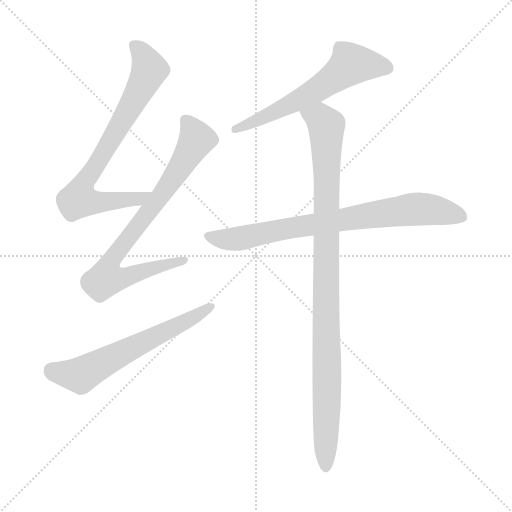
t = 0.00 s
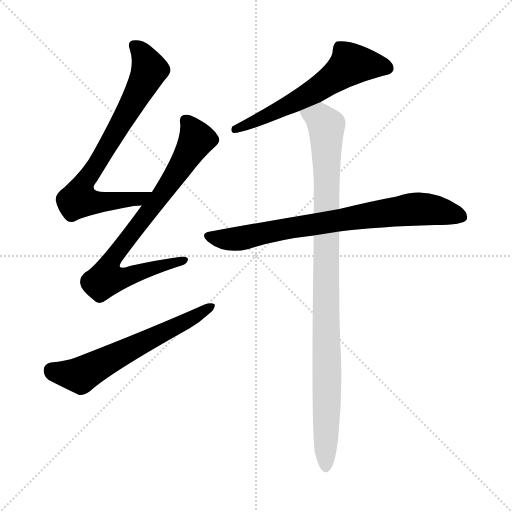
t = 4.12 s
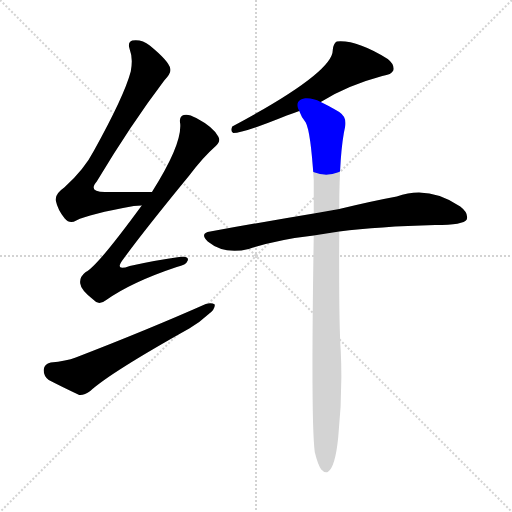
t = 4.29 s
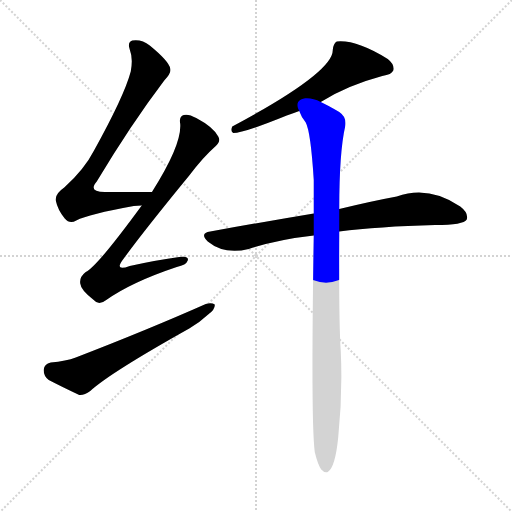
t = 4.47 s
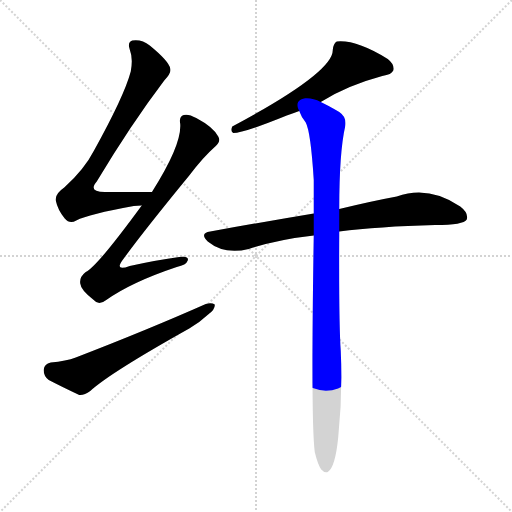
t = 4.64 s
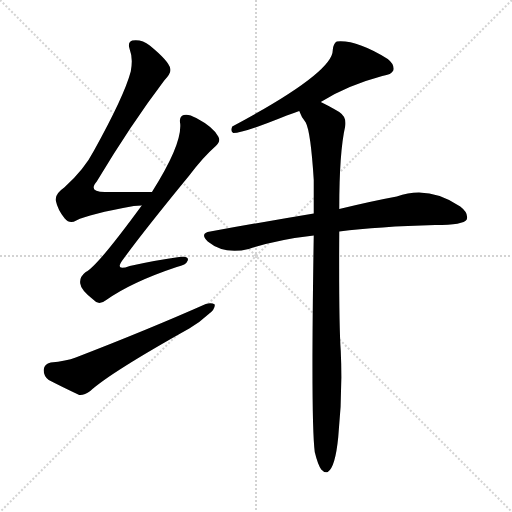
t = 5.18 s

The animated SVG that drew these frames (rendered in a browser with its animation timeline set to each time). Animation: 6 CSS @keyframes rules; one cycle of 5.18 s.

<svg version="1.1" viewBox="0 0 1024 1024" xmlns="http://www.w3.org/2000/svg">
  <g stroke="lightgray" stroke-dasharray="1,1" stroke-width="1" transform="scale(4, 4)">
    <line x1="0" y1="0" x2="256" y2="256"></line>
    <line x1="256" y1="0" x2="0" y2="256"></line>
    <line x1="128" y1="0" x2="128" y2="256"></line>
    <line x1="0" y1="128" x2="256" y2="128"></line>
  </g>
<g transform="scale(1, -1) translate(0, -900)">
   <style type="text/css">
    @keyframes keyframes0 {
      from {
       stroke: blue;
       stroke-dashoffset: 751;
       stroke-width: 128;
       }
       71% {
       animation-timing-function: step-end;
       stroke: blue;
       stroke-dashoffset: 0;
       stroke-width: 128;
       }
       to {
       stroke: black;
       stroke-width: 1024;
       }
       }
       #make-me-a-hanzi-animation-0 {
         animation: keyframes0 0.861165s both;
         animation-delay: 0.000000s;
         animation-timing-function: linear;
       }
    @keyframes keyframes1 {
      from {
       stroke: blue;
       stroke-dashoffset: 792;
       stroke-width: 128;
       }
       72% {
       animation-timing-function: step-end;
       stroke: blue;
       stroke-dashoffset: 0;
       stroke-width: 128;
       }
       to {
       stroke: black;
       stroke-width: 1024;
       }
       }
       #make-me-a-hanzi-animation-1 {
         animation: keyframes1 0.894531s both;
         animation-delay: 0.861165s;
         animation-timing-function: linear;
       }
    @keyframes keyframes2 {
      from {
       stroke: blue;
       stroke-dashoffset: 611;
       stroke-width: 128;
       }
       67% {
       animation-timing-function: step-end;
       stroke: blue;
       stroke-dashoffset: 0;
       stroke-width: 128;
       }
       to {
       stroke: black;
       stroke-width: 1024;
       }
       }
       #make-me-a-hanzi-animation-2 {
         animation: keyframes2 0.747233s both;
         animation-delay: 1.755697s;
         animation-timing-function: linear;
       }
    @keyframes keyframes3 {
      from {
       stroke: blue;
       stroke-dashoffset: 600;
       stroke-width: 128;
       }
       66% {
       animation-timing-function: step-end;
       stroke: blue;
       stroke-dashoffset: 0;
       stroke-width: 128;
       }
       to {
       stroke: black;
       stroke-width: 1024;
       }
       }
       #make-me-a-hanzi-animation-3 {
         animation: keyframes3 0.738281s both;
         animation-delay: 2.502930s;
         animation-timing-function: linear;
       }
    @keyframes keyframes4 {
      from {
       stroke: blue;
       stroke-dashoffset: 770;
       stroke-width: 128;
       }
       71% {
       animation-timing-function: step-end;
       stroke: blue;
       stroke-dashoffset: 0;
       stroke-width: 128;
       }
       to {
       stroke: black;
       stroke-width: 1024;
       }
       }
       #make-me-a-hanzi-animation-4 {
         animation: keyframes4 0.876628s both;
         animation-delay: 3.241211s;
         animation-timing-function: linear;
       }
    @keyframes keyframes5 {
      from {
       stroke: blue;
       stroke-dashoffset: 993;
       stroke-width: 128;
       }
       76% {
       animation-timing-function: step-end;
       stroke: blue;
       stroke-dashoffset: 0;
       stroke-width: 128;
       }
       to {
       stroke: black;
       stroke-width: 1024;
       }
       }
       #make-me-a-hanzi-animation-5 {
         animation: keyframes5 1.058105s both;
         animation-delay: 4.117839s;
         animation-timing-function: linear;
       }
</style>
<path d="M 304.5 516.0 Q 252.5 516.0 209.5 516.0 Q 175.5 516.0 193.5 537.0 Q 262.5 652.0 328.5 739.0 Q 343.5 755.0 340.5 763.0 Q 337.5 778.0 299.5 809.0 Q 283.5 822.0 264.5 819.0 Q 254.5 816.0 259.5 801.0 Q 266.5 783.0 261.5 757.0 Q 248.5 708.0 187.5 598.0 Q 168.5 561.0 128.5 525.0 Q 109.5 512.0 111.5 499.0 Q 115.5 480.0 129.5 463.0 Q 139.5 451.0 152.5 459.0 Q 177.5 472.0 267.5 488.0 Q 274.5 489.0 283.5 489.0 C 313.5 491.0 334.5 516.0 304.5 516.0 Z" fill="lightgray"></path> 
<path d="M 283.5 489.0 Q 193.5 366.0 171.5 356.0 Q 158.5 346.0 160.5 333.0 Q 161.5 320.0 187.5 300.0 Q 197.5 288.0 212.5 300.0 Q 263.5 336.0 353.5 366.0 Q 372.5 370.0 375.5 379.0 Q 378.5 389.0 358.5 386.0 Q 313.5 380.0 259.5 368.0 Q 226.5 356.0 247.5 383.0 Q 287.5 438.0 378.5 549.0 Q 406.5 586.0 430.5 607.0 Q 442.5 617.0 436.5 627.0 Q 426.5 646.0 392.5 664.0 Q 376.5 673.0 367.5 670.0 Q 357.5 667.0 360.5 652.0 Q 363.5 610.0 304.5 517.0 Q 303.5 517.0 304.5 516.0 L 283.5 489.0 Z" fill="lightgray"></path> 
<path d="M 101.5 175.0 Q 88.5 172.0 87.5 161.0 Q 86.5 148.0 97.5 140.0 Q 122.5 127.0 158.5 110.0 Q 168.5 109.0 180.5 118.0 Q 219.5 154.0 378.5 243.0 Q 400.5 256.0 417.5 272.0 Q 430.5 282.0 429.5 291.0 Q 423.5 295.0 411.5 292.0 Q 296.5 241.0 151.5 185.0 Q 132.5 178.0 101.5 175.0 Z" fill="lightgray"></path> 
<path d="M 641.5 696.0 Q 693.5 729.0 764.5 748.0 Q 783.5 751.0 786.5 759.0 Q 789.5 771.0 775.5 782.0 Q 712.5 821.0 673.5 817.0 Q 666.5 813.0 665.5 800.0 Q 666.5 755.0 464.5 647.0 Q 460.5 637.0 466.5 634.0 Q 487.5 634.0 573.5 669.0 Q 585.5 673.0 598.5 678.0 L 641.5 696.0 Z" fill="lightgray"></path> 
<path d="M 678.5 437.0 Q 756.5 447.0 870.5 450.0 Q 927.5 450.0 933.5 461.0 Q 937.5 474.0 920.5 487.0 Q 857.5 530.0 793.5 507.0 Q 744.5 498.0 678.5 482.0 L 627.5 473.0 Q 531.5 457.0 420.5 437.0 Q 398.5 434.0 415.5 417.0 Q 448.5 390.0 497.5 402.0 Q 555.5 421.0 627.5 429.0 L 678.5 437.0 Z" fill="lightgray"></path> 
<path d="M 629.5 -4.0 Q 635.5 -29.0 642.5 -39.0 Q 648.5 -46.0 655.5 -44.0 Q 670.5 -35.0 676.5 26.0 Q 685.5 113.0 681.5 198.0 Q 677.5 255.0 678.5 437.0 L 678.5 482.0 Q 678.5 596.0 690.5 648.0 Q 693.5 666.0 678.5 676.0 Q 656.5 689.0 641.5 696.0 C 614.5 710.0 584.5 704.0 598.5 678.0 Q 602.5 666.0 611.5 655.0 Q 621.5 636.0 627.5 540.0 Q 627.5 509.0 627.5 473.0 L 627.5 429.0 Q 621.5 57.0 629.5 -4.0 Z" fill="lightgray"></path> 
      <clipPath id="make-me-a-hanzi-clip-0">
      <path d="M 304.5 516.0 Q 252.5 516.0 209.5 516.0 Q 175.5 516.0 193.5 537.0 Q 262.5 652.0 328.5 739.0 Q 343.5 755.0 340.5 763.0 Q 337.5 778.0 299.5 809.0 Q 283.5 822.0 264.5 819.0 Q 254.5 816.0 259.5 801.0 Q 266.5 783.0 261.5 757.0 Q 248.5 708.0 187.5 598.0 Q 168.5 561.0 128.5 525.0 Q 109.5 512.0 111.5 499.0 Q 115.5 480.0 129.5 463.0 Q 139.5 451.0 152.5 459.0 Q 177.5 472.0 267.5 488.0 Q 274.5 489.0 283.5 489.0 C 313.5 491.0 334.5 516.0 304.5 516.0 Z" fill="lightgray"></path>
      </clipPath>
      <path clip-path="url(#make-me-a-hanzi-clip-0)" d="M 269.5 808.0 L 290.5 782.0 L 296.5 754.0 L 216.5 609.0 L 172.5 542.0 L 157.5 501.0 L 180.5 496.0 L 254.5 499.0 L 288.5 507.0 L 295.5 515.0 " fill="none" id="make-me-a-hanzi-animation-0" stroke-dasharray="623 1246" stroke-linecap="round"></path>

      <clipPath id="make-me-a-hanzi-clip-1">
      <path d="M 283.5 489.0 Q 193.5 366.0 171.5 356.0 Q 158.5 346.0 160.5 333.0 Q 161.5 320.0 187.5 300.0 Q 197.5 288.0 212.5 300.0 Q 263.5 336.0 353.5 366.0 Q 372.5 370.0 375.5 379.0 Q 378.5 389.0 358.5 386.0 Q 313.5 380.0 259.5 368.0 Q 226.5 356.0 247.5 383.0 Q 287.5 438.0 378.5 549.0 Q 406.5 586.0 430.5 607.0 Q 442.5 617.0 436.5 627.0 Q 426.5 646.0 392.5 664.0 Q 376.5 673.0 367.5 670.0 Q 357.5 667.0 360.5 652.0 Q 363.5 610.0 304.5 517.0 Q 303.5 517.0 304.5 516.0 L 283.5 489.0 Z" fill="lightgray"></path>
      </clipPath>
      <path clip-path="url(#make-me-a-hanzi-clip-1)" d="M 372.5 658.0 L 391.5 617.0 L 333.5 523.0 L 234.5 397.0 L 217.5 369.0 L 212.5 343.0 L 243.5 343.0 L 367.5 380.0 " fill="none" id="make-me-a-hanzi-animation-1" stroke-dasharray="664 1328" stroke-linecap="round"></path>

      <clipPath id="make-me-a-hanzi-clip-2">
      <path d="M 101.5 175.0 Q 88.5 172.0 87.5 161.0 Q 86.5 148.0 97.5 140.0 Q 122.5 127.0 158.5 110.0 Q 168.5 109.0 180.5 118.0 Q 219.5 154.0 378.5 243.0 Q 400.5 256.0 417.5 272.0 Q 430.5 282.0 429.5 291.0 Q 423.5 295.0 411.5 292.0 Q 296.5 241.0 151.5 185.0 Q 132.5 178.0 101.5 175.0 Z" fill="lightgray"></path>
      </clipPath>
      <path clip-path="url(#make-me-a-hanzi-clip-2)" d="M 103.5 160.0 L 160.5 150.0 L 424.5 287.0 " fill="none" id="make-me-a-hanzi-animation-2" stroke-dasharray="483 966" stroke-linecap="round"></path>

      <clipPath id="make-me-a-hanzi-clip-3">
      <path d="M 641.5 696.0 Q 693.5 729.0 764.5 748.0 Q 783.5 751.0 786.5 759.0 Q 789.5 771.0 775.5 782.0 Q 712.5 821.0 673.5 817.0 Q 666.5 813.0 665.5 800.0 Q 666.5 755.0 464.5 647.0 Q 460.5 637.0 466.5 634.0 Q 487.5 634.0 573.5 669.0 Q 585.5 673.0 598.5 678.0 L 641.5 696.0 Z" fill="lightgray"></path>
      </clipPath>
      <path clip-path="url(#make-me-a-hanzi-clip-3)" d="M 775.5 764.0 L 701.5 772.0 L 646.5 729.0 L 597.5 700.0 L 494.5 650.0 L 478.5 650.0 L 469.5 641.0 " fill="none" id="make-me-a-hanzi-animation-3" stroke-dasharray="472 944" stroke-linecap="round"></path>

      <clipPath id="make-me-a-hanzi-clip-4">
      <path d="M 678.5 437.0 Q 756.5 447.0 870.5 450.0 Q 927.5 450.0 933.5 461.0 Q 937.5 474.0 920.5 487.0 Q 857.5 530.0 793.5 507.0 Q 744.5 498.0 678.5 482.0 L 627.5 473.0 Q 531.5 457.0 420.5 437.0 Q 398.5 434.0 415.5 417.0 Q 448.5 390.0 497.5 402.0 Q 555.5 421.0 627.5 429.0 L 678.5 437.0 Z" fill="lightgray"></path>
      </clipPath>
      <path clip-path="url(#make-me-a-hanzi-clip-4)" d="M 417.5 427.0 L 472.5 422.0 L 596.5 447.0 L 831.5 482.0 L 875.5 479.0 L 924.5 467.0 " fill="none" id="make-me-a-hanzi-animation-4" stroke-dasharray="642 1284" stroke-linecap="round"></path>

      <clipPath id="make-me-a-hanzi-clip-5">
      <path d="M 629.5 -4.0 Q 635.5 -29.0 642.5 -39.0 Q 648.5 -46.0 655.5 -44.0 Q 670.5 -35.0 676.5 26.0 Q 685.5 113.0 681.5 198.0 Q 677.5 255.0 678.5 437.0 L 678.5 482.0 Q 678.5 596.0 690.5 648.0 Q 693.5 666.0 678.5 676.0 Q 656.5 689.0 641.5 696.0 C 614.5 710.0 584.5 704.0 598.5 678.0 Q 602.5 666.0 611.5 655.0 Q 621.5 636.0 627.5 540.0 Q 627.5 509.0 627.5 473.0 L 627.5 429.0 Q 621.5 57.0 629.5 -4.0 Z" fill="lightgray"></path>
      </clipPath>
      <path clip-path="url(#make-me-a-hanzi-clip-5)" d="M 608.5 675.0 L 640.5 663.0 L 652.5 649.0 L 651.5 -35.0 " fill="none" id="make-me-a-hanzi-animation-5" stroke-dasharray="865 1730" stroke-linecap="round"></path>

</g>
</svg>
